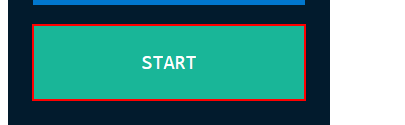
Task: rpachallenge.com exam
Workflow: Main

Step 1: click on the button

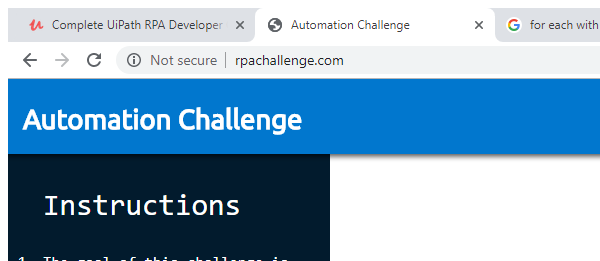
Step 2: Attach Browser 'chrome.exe Complete' in window 'Automation Challenge' (chrome.exe)

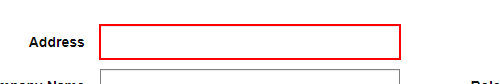
Step 3: type [varAddress] into the text box

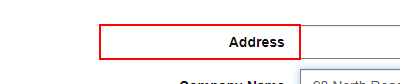
Step 4: Find Element Address on the label 'Address'

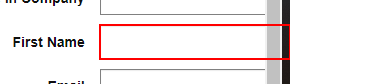
Step 5: type [varFirstname] into the text box

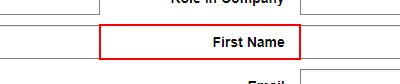
Step 6: Find Element Firstname on the label 'First Name'

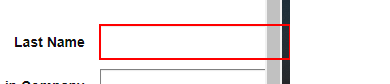
Step 7: type [varLastname] into the text box

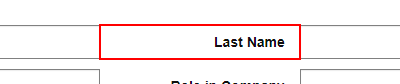
Step 8: Find Element Lastname on the label 'Last Name'

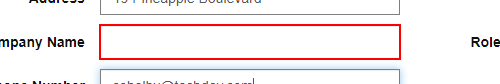
Step 9: type [varCompanyName] into the text box

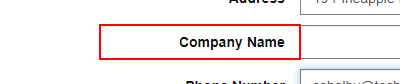
Step 10: Find Element Company Name on the label 'Company Name'

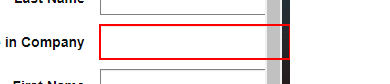
Step 11: type [varRoleinCompany] into the text box

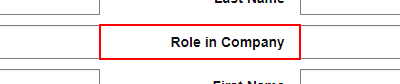
Step 12: Find Element Role in company on the label 'Role in Company'

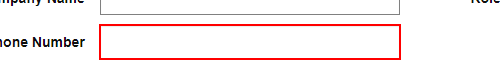
Step 13: type [varPhone] into the text box

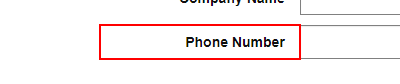
Step 14: Find Element Phone Number on the label 'Phone Number'

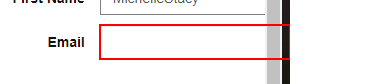
Step 15: type [varEmail] into the text box

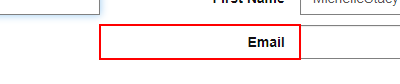
Step 16: Find Element Email on the label 'Email'

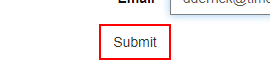
Step 17: click on the text box